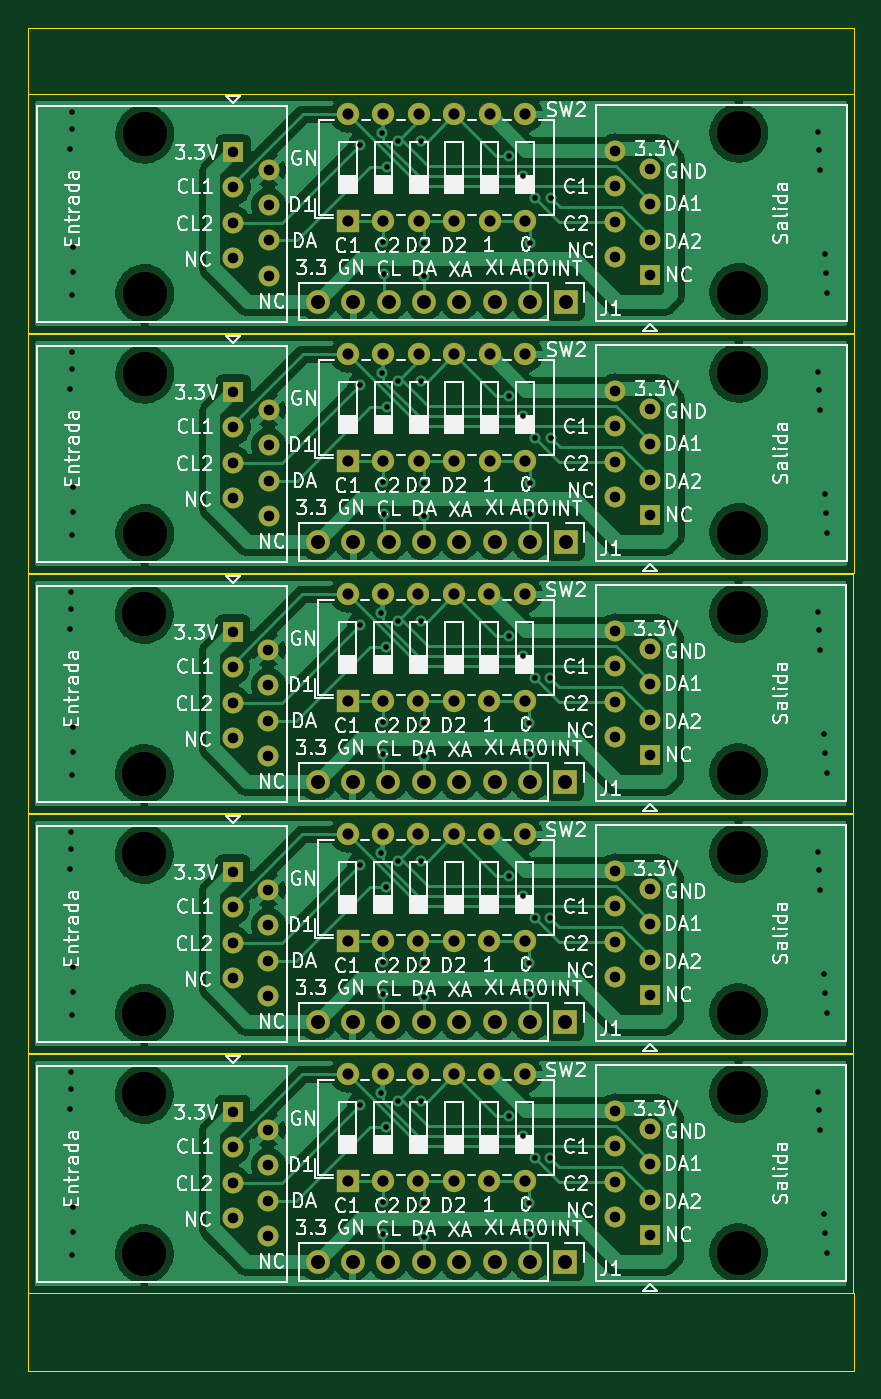
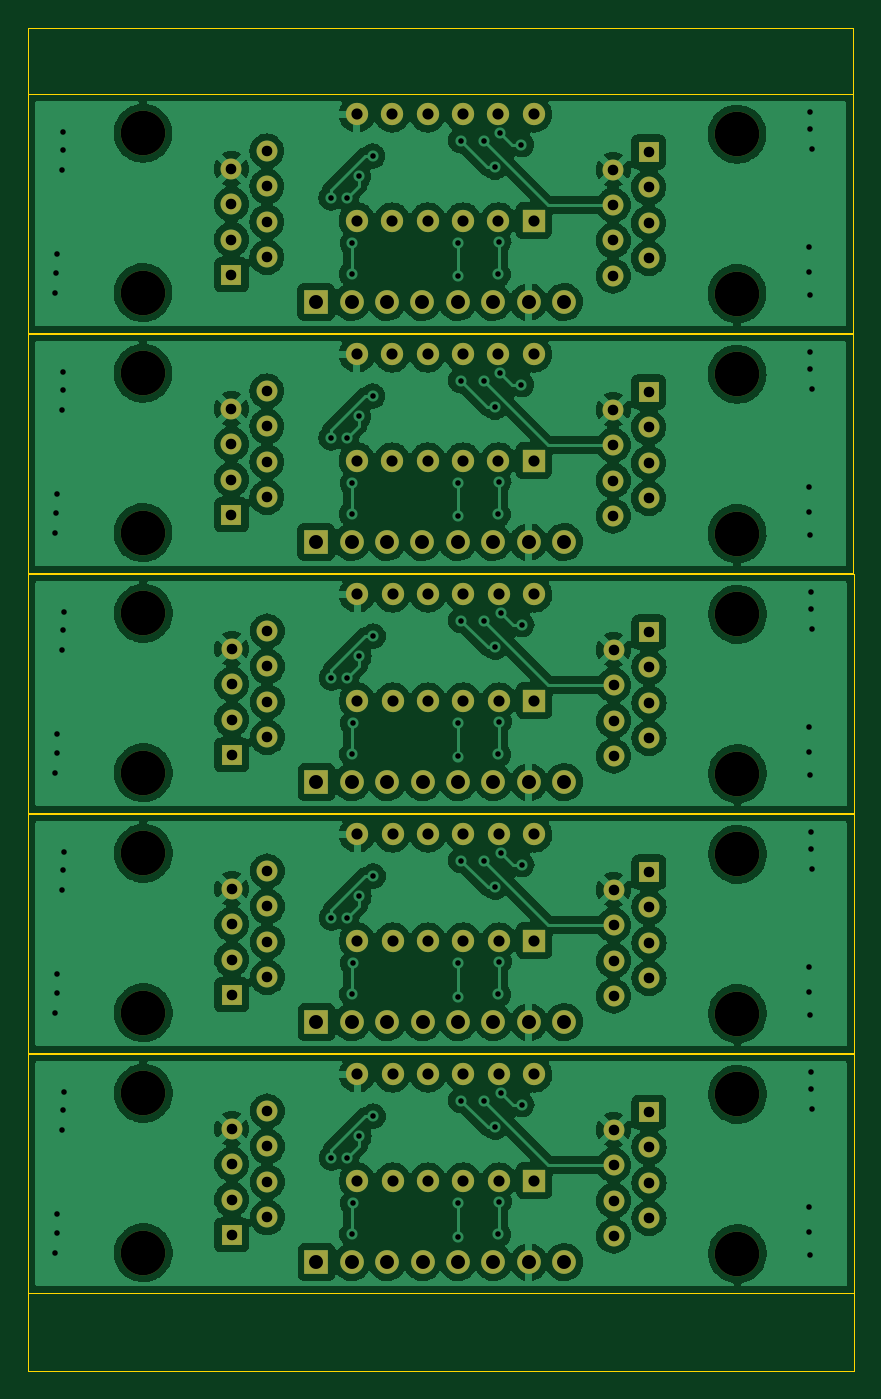
Circuit board: 11 layer files. Board 59.3 x 96.4 mm.
- bottom_copper: modulo_tercera-B_Cu.gbr (386045 bytes)
- bottom_mask: modulo_tercera-B_Mask.gbr (6207 bytes)
- paste: modulo_tercera-B_Paste.gbr (461 bytes)
- bottom_silk: modulo_tercera-B_Silkscreen.gbr (462 bytes)
- outline: modulo_tercera-Edge_Cuts.gbr (1883 bytes)
- top_copper: modulo_tercera-F_Cu.gbr (207363 bytes)
- top_mask: modulo_tercera-F_Mask.gbr (6207 bytes)
- paste: modulo_tercera-F_Paste.gbr (461 bytes)
- top_silk: modulo_tercera-F_Silkscreen.gbr (142782 bytes)
- drill: modulo_tercera-NPTH.drl (657 bytes)
- drill: modulo_tercera-PTH.drl (5034 bytes)

=== bottom_copper: modulo_tercera-B_Cu.gbr (386045 bytes, source omitted) ===
=== bottom_mask: modulo_tercera-B_Mask.gbr ===
%TF.GenerationSoftware,KiCad,Pcbnew,(6.0.1)*%
%TF.CreationDate,2022-05-22T10:13:31-05:00*%
%TF.ProjectId,modulo_tercera,6d6f6475-6c6f-45f7-9465-72636572612e,rev?*%
%TF.SameCoordinates,Original*%
%TF.FileFunction,Soldermask,Bot*%
%TF.FilePolarity,Negative*%
%FSLAX46Y46*%
G04 Gerber Fmt 4.6, Leading zero omitted, Abs format (unit mm)*
G04 Created by KiCad (PCBNEW (6.0.1)) date 2022-05-22 10:13:31*
%MOMM*%
%LPD*%
G01*
G04 APERTURE LIST*
%ADD10R,1.600000X1.600000*%
%ADD11O,1.600000X1.600000*%
%ADD12R,1.700000X1.700000*%
%ADD13O,1.700000X1.700000*%
%ADD14C,3.200000*%
%ADD15R,1.500000X1.500000*%
%ADD16C,1.500000*%
G04 APERTURE END LIST*
D10*
%TO.C,SW2*%
X84556600Y-102920800D03*
D11*
X87096600Y-102920800D03*
X89636600Y-102920800D03*
X92176600Y-102920800D03*
X94716600Y-102920800D03*
X97256600Y-102920800D03*
X97256600Y-95300800D03*
X94716600Y-95300800D03*
X92176600Y-95300800D03*
X89636600Y-95300800D03*
X87096600Y-95300800D03*
X84556600Y-95300800D03*
%TD*%
D12*
%TO.C,J1*%
X100202957Y-74320400D03*
D13*
X97662957Y-74320400D03*
X95122957Y-74320400D03*
X92582957Y-74320400D03*
X90042957Y-74320400D03*
X87502957Y-74320400D03*
X84962957Y-74320400D03*
X82422957Y-74320400D03*
%TD*%
D14*
%TO.C,Entrada*%
X69971600Y-90943283D03*
X69971600Y-79513283D03*
D15*
X76321600Y-80783283D03*
D16*
X78861600Y-82053283D03*
X76321600Y-83323283D03*
X78861600Y-84593283D03*
X76321600Y-85863283D03*
X78861600Y-87133283D03*
X76321600Y-88403283D03*
X78861600Y-89673283D03*
%TD*%
D10*
%TO.C,SW2*%
X84581957Y-68478400D03*
D11*
X87121957Y-68478400D03*
X89661957Y-68478400D03*
X92201957Y-68478400D03*
X94741957Y-68478400D03*
X97281957Y-68478400D03*
X97281957Y-60858400D03*
X94741957Y-60858400D03*
X92201957Y-60858400D03*
X89661957Y-60858400D03*
X87121957Y-60858400D03*
X84581957Y-60858400D03*
%TD*%
D10*
%TO.C,SW2*%
X84556600Y-120142000D03*
D11*
X87096600Y-120142000D03*
X89636600Y-120142000D03*
X92176600Y-120142000D03*
X94716600Y-120142000D03*
X97256600Y-120142000D03*
X97256600Y-112522000D03*
X94716600Y-112522000D03*
X92176600Y-112522000D03*
X89636600Y-112522000D03*
X87096600Y-112522000D03*
X84556600Y-112522000D03*
%TD*%
D14*
%TO.C,Salida*%
X112603600Y-79442283D03*
X112603600Y-90872283D03*
D15*
X106253600Y-89602283D03*
D16*
X103713600Y-88332283D03*
X106253600Y-87062283D03*
X103713600Y-85792283D03*
X106253600Y-84522283D03*
X103713600Y-83252283D03*
X106253600Y-81982283D03*
X103713600Y-80712283D03*
%TD*%
D14*
%TO.C,Entrada*%
X69971600Y-113954500D03*
X69971600Y-125384500D03*
D15*
X76321600Y-115224500D03*
D16*
X78861600Y-116494500D03*
X76321600Y-117764500D03*
X78861600Y-119034500D03*
X76321600Y-120304500D03*
X78861600Y-121574500D03*
X76321600Y-122844500D03*
X78861600Y-124114500D03*
%TD*%
D12*
%TO.C,J1*%
X100177600Y-91542783D03*
D13*
X97637600Y-91542783D03*
X95097600Y-91542783D03*
X92557600Y-91542783D03*
X90017600Y-91542783D03*
X87477600Y-91542783D03*
X84937600Y-91542783D03*
X82397600Y-91542783D03*
%TD*%
D14*
%TO.C,Entrada*%
X69996957Y-62290900D03*
X69996957Y-73720900D03*
D15*
X76346957Y-63560900D03*
D16*
X78886957Y-64830900D03*
X76346957Y-66100900D03*
X78886957Y-67370900D03*
X76346957Y-68640900D03*
X78886957Y-69910900D03*
X76346957Y-71180900D03*
X78886957Y-72450900D03*
%TD*%
D14*
%TO.C,Entrada*%
X69971600Y-96733300D03*
X69971600Y-108163300D03*
D15*
X76321600Y-98003300D03*
D16*
X78861600Y-99273300D03*
X76321600Y-100543300D03*
X78861600Y-101813300D03*
X76321600Y-103083300D03*
X78861600Y-104353300D03*
X76321600Y-105623300D03*
X78861600Y-106893300D03*
%TD*%
D12*
%TO.C,J1*%
X100177600Y-108762800D03*
D13*
X97637600Y-108762800D03*
X95097600Y-108762800D03*
X92557600Y-108762800D03*
X90017600Y-108762800D03*
X87477600Y-108762800D03*
X84937600Y-108762800D03*
X82397600Y-108762800D03*
%TD*%
D12*
%TO.C,J1*%
X100177600Y-125984000D03*
D13*
X97637600Y-125984000D03*
X95097600Y-125984000D03*
X92557600Y-125984000D03*
X90017600Y-125984000D03*
X87477600Y-125984000D03*
X84937600Y-125984000D03*
X82397600Y-125984000D03*
%TD*%
D14*
%TO.C,Salida*%
X112629000Y-56428700D03*
X112629000Y-44998700D03*
D15*
X106279000Y-55158700D03*
D16*
X103739000Y-53888700D03*
X106279000Y-52618700D03*
X103739000Y-51348700D03*
X106279000Y-50078700D03*
X103739000Y-48808700D03*
X106279000Y-47538700D03*
X103739000Y-46268700D03*
%TD*%
D14*
%TO.C,Salida*%
X112603600Y-96662300D03*
X112603600Y-108092300D03*
D15*
X106253600Y-106822300D03*
D16*
X103713600Y-105552300D03*
X106253600Y-104282300D03*
X103713600Y-103012300D03*
X106253600Y-101742300D03*
X103713600Y-100472300D03*
X106253600Y-99202300D03*
X103713600Y-97932300D03*
%TD*%
D14*
%TO.C,Salida*%
X112603600Y-113883500D03*
X112603600Y-125313500D03*
D15*
X106253600Y-124043500D03*
D16*
X103713600Y-122773500D03*
X106253600Y-121503500D03*
X103713600Y-120233500D03*
X106253600Y-118963500D03*
X103713600Y-117693500D03*
X106253600Y-116423500D03*
X103713600Y-115153500D03*
%TD*%
D14*
%TO.C,Entrada*%
X69997000Y-45069700D03*
X69997000Y-56499700D03*
D15*
X76347000Y-46339700D03*
D16*
X78887000Y-47609700D03*
X76347000Y-48879700D03*
X78887000Y-50149700D03*
X76347000Y-51419700D03*
X78887000Y-52689700D03*
X76347000Y-53959700D03*
X78887000Y-55229700D03*
%TD*%
D10*
%TO.C,SW2*%
X84556600Y-85700783D03*
D11*
X87096600Y-85700783D03*
X89636600Y-85700783D03*
X92176600Y-85700783D03*
X94716600Y-85700783D03*
X97256600Y-85700783D03*
X97256600Y-78080783D03*
X94716600Y-78080783D03*
X92176600Y-78080783D03*
X89636600Y-78080783D03*
X87096600Y-78080783D03*
X84556600Y-78080783D03*
%TD*%
D12*
%TO.C,J1*%
X100203000Y-57099200D03*
D13*
X97663000Y-57099200D03*
X95123000Y-57099200D03*
X92583000Y-57099200D03*
X90043000Y-57099200D03*
X87503000Y-57099200D03*
X84963000Y-57099200D03*
X82423000Y-57099200D03*
%TD*%
D10*
%TO.C,SW2*%
X84582000Y-51257200D03*
D11*
X87122000Y-51257200D03*
X89662000Y-51257200D03*
X92202000Y-51257200D03*
X94742000Y-51257200D03*
X97282000Y-51257200D03*
X97282000Y-43637200D03*
X94742000Y-43637200D03*
X92202000Y-43637200D03*
X89662000Y-43637200D03*
X87122000Y-43637200D03*
X84582000Y-43637200D03*
%TD*%
D14*
%TO.C,Salida*%
X112628957Y-62219900D03*
X112628957Y-73649900D03*
D15*
X106278957Y-72379900D03*
D16*
X103738957Y-71109900D03*
X106278957Y-69839900D03*
X103738957Y-68569900D03*
X106278957Y-67299900D03*
X103738957Y-66029900D03*
X106278957Y-64759900D03*
X103738957Y-63489900D03*
%TD*%
M02*

=== paste: modulo_tercera-B_Paste.gbr ===
%TF.GenerationSoftware,KiCad,Pcbnew,(6.0.1)*%
%TF.CreationDate,2022-05-22T10:13:31-05:00*%
%TF.ProjectId,modulo_tercera,6d6f6475-6c6f-45f7-9465-72636572612e,rev?*%
%TF.SameCoordinates,Original*%
%TF.FileFunction,Paste,Bot*%
%TF.FilePolarity,Positive*%
%FSLAX46Y46*%
G04 Gerber Fmt 4.6, Leading zero omitted, Abs format (unit mm)*
G04 Created by KiCad (PCBNEW (6.0.1)) date 2022-05-22 10:13:31*
%MOMM*%
%LPD*%
G01*
G04 APERTURE LIST*
G04 APERTURE END LIST*
M02*

=== bottom_silk: modulo_tercera-B_Silkscreen.gbr ===
%TF.GenerationSoftware,KiCad,Pcbnew,(6.0.1)*%
%TF.CreationDate,2022-05-22T10:13:31-05:00*%
%TF.ProjectId,modulo_tercera,6d6f6475-6c6f-45f7-9465-72636572612e,rev?*%
%TF.SameCoordinates,Original*%
%TF.FileFunction,Legend,Bot*%
%TF.FilePolarity,Positive*%
%FSLAX46Y46*%
G04 Gerber Fmt 4.6, Leading zero omitted, Abs format (unit mm)*
G04 Created by KiCad (PCBNEW (6.0.1)) date 2022-05-22 10:13:31*
%MOMM*%
%LPD*%
G01*
G04 APERTURE LIST*
G04 APERTURE END LIST*
M02*

=== outline: modulo_tercera-Edge_Cuts.gbr ===
%TF.GenerationSoftware,KiCad,Pcbnew,(6.0.1)*%
%TF.CreationDate,2022-05-22T10:13:31-05:00*%
%TF.ProjectId,modulo_tercera,6d6f6475-6c6f-45f7-9465-72636572612e,rev?*%
%TF.SameCoordinates,Original*%
%TF.FileFunction,Profile,NP*%
%FSLAX46Y46*%
G04 Gerber Fmt 4.6, Leading zero omitted, Abs format (unit mm)*
G04 Created by KiCad (PCBNEW (6.0.1)) date 2022-05-22 10:13:31*
%MOMM*%
%LPD*%
G01*
G04 APERTURE LIST*
%TA.AperFunction,Profile*%
%ADD10C,0.050000*%
%TD*%
G04 APERTURE END LIST*
D10*
X61645757Y-59385200D02*
X120878557Y-59385200D01*
X120878557Y-59385200D02*
X120878557Y-76555600D01*
X120878557Y-76555600D02*
X61645757Y-76555600D01*
X61645757Y-76555600D02*
X61645757Y-59385200D01*
X61645800Y-37436800D02*
X120878600Y-37436800D01*
X120878600Y-37436800D02*
X120878600Y-42164000D01*
X120878600Y-42164000D02*
X61645800Y-42164000D01*
X61645800Y-42164000D02*
X61645800Y-37436800D01*
X61620400Y-111048800D02*
X120853200Y-111048800D01*
X120853200Y-111048800D02*
X120853200Y-128219200D01*
X120853200Y-128219200D02*
X61620400Y-128219200D01*
X61620400Y-128219200D02*
X61620400Y-111048800D01*
X61620400Y-128219200D02*
X120878600Y-128219200D01*
X120878600Y-128219200D02*
X120878600Y-133810000D01*
X120878600Y-133810000D02*
X61620400Y-133810000D01*
X61620400Y-133810000D02*
X61620400Y-128219200D01*
X61620400Y-76607583D02*
X120853200Y-76607583D01*
X120853200Y-76607583D02*
X120853200Y-93777983D01*
X120853200Y-93777983D02*
X61620400Y-93777983D01*
X61620400Y-93777983D02*
X61620400Y-76607583D01*
X61620400Y-93827600D02*
X120853200Y-93827600D01*
X120853200Y-93827600D02*
X120853200Y-110998000D01*
X120853200Y-110998000D02*
X61620400Y-110998000D01*
X61620400Y-110998000D02*
X61620400Y-93827600D01*
X61645800Y-42164000D02*
X120878600Y-42164000D01*
X120878600Y-42164000D02*
X120878600Y-59334400D01*
X120878600Y-59334400D02*
X61645800Y-59334400D01*
X61645800Y-59334400D02*
X61645800Y-42164000D01*
M02*

=== top_copper: modulo_tercera-F_Cu.gbr (207363 bytes, source omitted) ===
=== top_mask: modulo_tercera-F_Mask.gbr ===
%TF.GenerationSoftware,KiCad,Pcbnew,(6.0.1)*%
%TF.CreationDate,2022-05-22T10:13:31-05:00*%
%TF.ProjectId,modulo_tercera,6d6f6475-6c6f-45f7-9465-72636572612e,rev?*%
%TF.SameCoordinates,Original*%
%TF.FileFunction,Soldermask,Top*%
%TF.FilePolarity,Negative*%
%FSLAX46Y46*%
G04 Gerber Fmt 4.6, Leading zero omitted, Abs format (unit mm)*
G04 Created by KiCad (PCBNEW (6.0.1)) date 2022-05-22 10:13:31*
%MOMM*%
%LPD*%
G01*
G04 APERTURE LIST*
%ADD10R,1.600000X1.600000*%
%ADD11O,1.600000X1.600000*%
%ADD12R,1.700000X1.700000*%
%ADD13O,1.700000X1.700000*%
%ADD14C,3.200000*%
%ADD15R,1.500000X1.500000*%
%ADD16C,1.500000*%
G04 APERTURE END LIST*
D10*
%TO.C,SW2*%
X84556600Y-102920800D03*
D11*
X87096600Y-102920800D03*
X89636600Y-102920800D03*
X92176600Y-102920800D03*
X94716600Y-102920800D03*
X97256600Y-102920800D03*
X97256600Y-95300800D03*
X94716600Y-95300800D03*
X92176600Y-95300800D03*
X89636600Y-95300800D03*
X87096600Y-95300800D03*
X84556600Y-95300800D03*
%TD*%
D12*
%TO.C,J1*%
X100202957Y-74320400D03*
D13*
X97662957Y-74320400D03*
X95122957Y-74320400D03*
X92582957Y-74320400D03*
X90042957Y-74320400D03*
X87502957Y-74320400D03*
X84962957Y-74320400D03*
X82422957Y-74320400D03*
%TD*%
D14*
%TO.C,Entrada*%
X69971600Y-90943283D03*
X69971600Y-79513283D03*
D15*
X76321600Y-80783283D03*
D16*
X78861600Y-82053283D03*
X76321600Y-83323283D03*
X78861600Y-84593283D03*
X76321600Y-85863283D03*
X78861600Y-87133283D03*
X76321600Y-88403283D03*
X78861600Y-89673283D03*
%TD*%
D10*
%TO.C,SW2*%
X84581957Y-68478400D03*
D11*
X87121957Y-68478400D03*
X89661957Y-68478400D03*
X92201957Y-68478400D03*
X94741957Y-68478400D03*
X97281957Y-68478400D03*
X97281957Y-60858400D03*
X94741957Y-60858400D03*
X92201957Y-60858400D03*
X89661957Y-60858400D03*
X87121957Y-60858400D03*
X84581957Y-60858400D03*
%TD*%
D10*
%TO.C,SW2*%
X84556600Y-120142000D03*
D11*
X87096600Y-120142000D03*
X89636600Y-120142000D03*
X92176600Y-120142000D03*
X94716600Y-120142000D03*
X97256600Y-120142000D03*
X97256600Y-112522000D03*
X94716600Y-112522000D03*
X92176600Y-112522000D03*
X89636600Y-112522000D03*
X87096600Y-112522000D03*
X84556600Y-112522000D03*
%TD*%
D14*
%TO.C,Salida*%
X112603600Y-79442283D03*
X112603600Y-90872283D03*
D15*
X106253600Y-89602283D03*
D16*
X103713600Y-88332283D03*
X106253600Y-87062283D03*
X103713600Y-85792283D03*
X106253600Y-84522283D03*
X103713600Y-83252283D03*
X106253600Y-81982283D03*
X103713600Y-80712283D03*
%TD*%
D14*
%TO.C,Entrada*%
X69971600Y-113954500D03*
X69971600Y-125384500D03*
D15*
X76321600Y-115224500D03*
D16*
X78861600Y-116494500D03*
X76321600Y-117764500D03*
X78861600Y-119034500D03*
X76321600Y-120304500D03*
X78861600Y-121574500D03*
X76321600Y-122844500D03*
X78861600Y-124114500D03*
%TD*%
D12*
%TO.C,J1*%
X100177600Y-91542783D03*
D13*
X97637600Y-91542783D03*
X95097600Y-91542783D03*
X92557600Y-91542783D03*
X90017600Y-91542783D03*
X87477600Y-91542783D03*
X84937600Y-91542783D03*
X82397600Y-91542783D03*
%TD*%
D14*
%TO.C,Entrada*%
X69996957Y-62290900D03*
X69996957Y-73720900D03*
D15*
X76346957Y-63560900D03*
D16*
X78886957Y-64830900D03*
X76346957Y-66100900D03*
X78886957Y-67370900D03*
X76346957Y-68640900D03*
X78886957Y-69910900D03*
X76346957Y-71180900D03*
X78886957Y-72450900D03*
%TD*%
D14*
%TO.C,Entrada*%
X69971600Y-96733300D03*
X69971600Y-108163300D03*
D15*
X76321600Y-98003300D03*
D16*
X78861600Y-99273300D03*
X76321600Y-100543300D03*
X78861600Y-101813300D03*
X76321600Y-103083300D03*
X78861600Y-104353300D03*
X76321600Y-105623300D03*
X78861600Y-106893300D03*
%TD*%
D12*
%TO.C,J1*%
X100177600Y-108762800D03*
D13*
X97637600Y-108762800D03*
X95097600Y-108762800D03*
X92557600Y-108762800D03*
X90017600Y-108762800D03*
X87477600Y-108762800D03*
X84937600Y-108762800D03*
X82397600Y-108762800D03*
%TD*%
D12*
%TO.C,J1*%
X100177600Y-125984000D03*
D13*
X97637600Y-125984000D03*
X95097600Y-125984000D03*
X92557600Y-125984000D03*
X90017600Y-125984000D03*
X87477600Y-125984000D03*
X84937600Y-125984000D03*
X82397600Y-125984000D03*
%TD*%
D14*
%TO.C,Salida*%
X112629000Y-56428700D03*
X112629000Y-44998700D03*
D15*
X106279000Y-55158700D03*
D16*
X103739000Y-53888700D03*
X106279000Y-52618700D03*
X103739000Y-51348700D03*
X106279000Y-50078700D03*
X103739000Y-48808700D03*
X106279000Y-47538700D03*
X103739000Y-46268700D03*
%TD*%
D14*
%TO.C,Salida*%
X112603600Y-96662300D03*
X112603600Y-108092300D03*
D15*
X106253600Y-106822300D03*
D16*
X103713600Y-105552300D03*
X106253600Y-104282300D03*
X103713600Y-103012300D03*
X106253600Y-101742300D03*
X103713600Y-100472300D03*
X106253600Y-99202300D03*
X103713600Y-97932300D03*
%TD*%
D14*
%TO.C,Salida*%
X112603600Y-113883500D03*
X112603600Y-125313500D03*
D15*
X106253600Y-124043500D03*
D16*
X103713600Y-122773500D03*
X106253600Y-121503500D03*
X103713600Y-120233500D03*
X106253600Y-118963500D03*
X103713600Y-117693500D03*
X106253600Y-116423500D03*
X103713600Y-115153500D03*
%TD*%
D14*
%TO.C,Entrada*%
X69997000Y-45069700D03*
X69997000Y-56499700D03*
D15*
X76347000Y-46339700D03*
D16*
X78887000Y-47609700D03*
X76347000Y-48879700D03*
X78887000Y-50149700D03*
X76347000Y-51419700D03*
X78887000Y-52689700D03*
X76347000Y-53959700D03*
X78887000Y-55229700D03*
%TD*%
D10*
%TO.C,SW2*%
X84556600Y-85700783D03*
D11*
X87096600Y-85700783D03*
X89636600Y-85700783D03*
X92176600Y-85700783D03*
X94716600Y-85700783D03*
X97256600Y-85700783D03*
X97256600Y-78080783D03*
X94716600Y-78080783D03*
X92176600Y-78080783D03*
X89636600Y-78080783D03*
X87096600Y-78080783D03*
X84556600Y-78080783D03*
%TD*%
D12*
%TO.C,J1*%
X100203000Y-57099200D03*
D13*
X97663000Y-57099200D03*
X95123000Y-57099200D03*
X92583000Y-57099200D03*
X90043000Y-57099200D03*
X87503000Y-57099200D03*
X84963000Y-57099200D03*
X82423000Y-57099200D03*
%TD*%
D10*
%TO.C,SW2*%
X84582000Y-51257200D03*
D11*
X87122000Y-51257200D03*
X89662000Y-51257200D03*
X92202000Y-51257200D03*
X94742000Y-51257200D03*
X97282000Y-51257200D03*
X97282000Y-43637200D03*
X94742000Y-43637200D03*
X92202000Y-43637200D03*
X89662000Y-43637200D03*
X87122000Y-43637200D03*
X84582000Y-43637200D03*
%TD*%
D14*
%TO.C,Salida*%
X112628957Y-62219900D03*
X112628957Y-73649900D03*
D15*
X106278957Y-72379900D03*
D16*
X103738957Y-71109900D03*
X106278957Y-69839900D03*
X103738957Y-68569900D03*
X106278957Y-67299900D03*
X103738957Y-66029900D03*
X106278957Y-64759900D03*
X103738957Y-63489900D03*
%TD*%
M02*

=== paste: modulo_tercera-F_Paste.gbr ===
%TF.GenerationSoftware,KiCad,Pcbnew,(6.0.1)*%
%TF.CreationDate,2022-05-22T10:13:31-05:00*%
%TF.ProjectId,modulo_tercera,6d6f6475-6c6f-45f7-9465-72636572612e,rev?*%
%TF.SameCoordinates,Original*%
%TF.FileFunction,Paste,Top*%
%TF.FilePolarity,Positive*%
%FSLAX46Y46*%
G04 Gerber Fmt 4.6, Leading zero omitted, Abs format (unit mm)*
G04 Created by KiCad (PCBNEW (6.0.1)) date 2022-05-22 10:13:31*
%MOMM*%
%LPD*%
G01*
G04 APERTURE LIST*
G04 APERTURE END LIST*
M02*

=== top_silk: modulo_tercera-F_Silkscreen.gbr (142782 bytes, source omitted) ===
=== drill: modulo_tercera-NPTH.drl ===
M48
; DRILL file {KiCad (6.0.1)} date Sun May 22 10:13:33 2022
; FORMAT={-:-/ absolute / inch / decimal}
; #@! TF.CreationDate,2022-05-22T10:13:33-05:00
; #@! TF.GenerationSoftware,Kicad,Pcbnew,(6.0.1)
; #@! TF.FileFunction,NonPlated,1,2,NPTH
FMAT,2
INCH
; #@! TA.AperFunction,NonPlated,NPTH,ComponentDrill
T1C0.1260
%
G90
G05
T1
X2.7548Y-3.1304
X2.7548Y-3.5804
X2.7548Y-3.8084
X2.7548Y-4.2584
X2.7548Y-4.4864
X2.7548Y-4.9364
X2.7558Y-2.4524
X2.7558Y-2.9024
X2.7558Y-1.7744
X2.7558Y-2.2244
X4.4332Y-3.1276
X4.4332Y-3.5776
X4.4332Y-3.8056
X4.4332Y-4.2556
X4.4332Y-4.4836
X4.4332Y-4.9336
X4.4342Y-2.4496
X4.4342Y-2.8996
X4.4342Y-1.7716
X4.4342Y-2.2216
T0
M30

=== drill: modulo_tercera-PTH.drl ===
M48
; DRILL file {KiCad (6.0.1)} date Sun May 22 10:13:33 2022
; FORMAT={-:-/ absolute / inch / decimal}
; #@! TF.CreationDate,2022-05-22T10:13:33-05:00
; #@! TF.GenerationSoftware,Kicad,Pcbnew,(6.0.1)
; #@! TF.FileFunction,Plated,1,2,PTH
FMAT,2
INCH
; #@! TA.AperFunction,Plated,PTH,ViaDrill
T1C0.0157
; #@! TA.AperFunction,Plated,PTH,ComponentDrill
T2C0.0299
; #@! TA.AperFunction,Plated,PTH,ComponentDrill
T3C0.0315
; #@! TA.AperFunction,Plated,PTH,ComponentDrill
T4C0.0394
%
G90
G05
T1
X2.544Y-3.172
X2.544Y-3.85
X2.544Y-4.528
X2.545Y-2.494
X2.545Y-1.816
X2.548Y-3.068
X2.548Y-3.116
X2.548Y-3.746
X2.548Y-3.794
X2.548Y-4.424
X2.548Y-4.472
X2.549Y-2.39
X2.549Y-2.438
X2.549Y-1.712
X2.549Y-1.76
X2.55Y-3.584
X2.55Y-4.262
X2.55Y-4.94
X2.551Y-2.906
X2.551Y-2.228
X2.552Y-3.448
X2.552Y-3.518
X2.552Y-4.126
X2.552Y-4.196
X2.552Y-4.804
X2.552Y-4.874
X2.553Y-2.77
X2.553Y-2.84
X2.553Y-2.092
X2.553Y-2.162
X3.364Y-3.16
X3.364Y-3.838
X3.364Y-4.516
X3.365Y-2.482
X3.365Y-1.804
X3.424Y-3.126
X3.424Y-3.804
X3.424Y-4.482
X3.425Y-2.448
X3.425Y-1.77
X3.428Y-3.434
X3.428Y-4.112
X3.428Y-4.79
X3.429Y-2.756
X3.429Y-2.078
X3.43Y-3.526
X3.43Y-4.204
X3.43Y-4.882
X3.431Y-2.848
X3.431Y-2.17
X3.4383Y-3.2237
X3.4383Y-3.9017
X3.4383Y-4.5797
X3.4393Y-2.5457
X3.4393Y-1.8677
X3.4702Y-3.1499
X3.4702Y-3.8278
X3.4702Y-4.5058
X3.4712Y-2.4718
X3.4712Y-1.7938
X3.536Y-3.148
X3.536Y-3.826
X3.536Y-4.504
X3.537Y-2.47
X3.537Y-1.792
X3.544Y-3.4388
X3.544Y-3.532
X3.544Y-4.1167
X3.544Y-4.21
X3.544Y-4.7947
X3.544Y-4.888
X3.545Y-2.7607
X3.545Y-2.854
X3.545Y-2.0827
X3.545Y-2.176
X3.784Y-3.192
X3.784Y-3.87
X3.784Y-4.548
X3.785Y-2.514
X3.785Y-1.836
X3.824Y-3.2491
X3.824Y-3.9271
X3.824Y-4.6051
X3.825Y-2.5711
X3.825Y-1.8931
X3.842Y-3.438
X3.842Y-4.116
X3.842Y-4.794
X3.843Y-2.76
X3.843Y-2.082
X3.844Y-3.5253
X3.844Y-4.2033
X3.844Y-4.8813
X3.845Y-2.8473
X3.845Y-2.1693
X3.858Y-3.31
X3.858Y-3.988
X3.858Y-4.666
X3.859Y-2.632
X3.859Y-1.954
X3.902Y-3.31
X3.902Y-3.988
X3.902Y-4.666
X3.903Y-2.632
X3.903Y-1.954
X4.658Y-3.124
X4.658Y-3.802
X4.658Y-4.48
X4.659Y-2.446
X4.659Y-1.768
X4.66Y-3.176
X4.66Y-3.854
X4.66Y-4.532
X4.661Y-2.498
X4.661Y-1.82
X4.662Y-3.232
X4.662Y-3.91
X4.662Y-4.588
X4.663Y-2.554
X4.663Y-1.876
X4.676Y-3.468
X4.676Y-4.146
X4.676Y-4.824
X4.677Y-2.79
X4.677Y-2.112
X4.678Y-3.522
X4.678Y-4.2
X4.678Y-4.878
X4.679Y-2.844
X4.679Y-2.166
X4.682Y-3.578
X4.682Y-4.256
X4.682Y-4.934
X4.683Y-2.9
X4.683Y-2.222
T2
X3.0048Y-3.1804
X3.0048Y-3.2804
X3.0048Y-3.3804
X3.0048Y-3.4804
X3.0048Y-3.8584
X3.0048Y-3.9584
X3.0048Y-4.0584
X3.0048Y-4.1584
X3.0048Y-4.5364
X3.0048Y-4.6364
X3.0048Y-4.7364
X3.0048Y-4.8364
X3.0058Y-2.5024
X3.0058Y-2.6024
X3.0058Y-2.7024
X3.0058Y-2.8024
X3.0058Y-1.8244
X3.0058Y-1.9244
X3.0058Y-2.0244
X3.0058Y-2.1244
X3.1048Y-3.2304
X3.1048Y-3.3304
X3.1048Y-3.4304
X3.1048Y-3.5304
X3.1048Y-3.9084
X3.1048Y-4.0084
X3.1048Y-4.1084
X3.1048Y-4.2084
X3.1048Y-4.5864
X3.1048Y-4.6864
X3.1048Y-4.7864
X3.1048Y-4.8864
X3.1058Y-2.5524
X3.1058Y-2.6524
X3.1058Y-2.7524
X3.1058Y-2.8524
X3.1058Y-1.8744
X3.1058Y-1.9744
X3.1058Y-2.0744
X3.1058Y-2.1744
X4.0832Y-3.1776
X4.0832Y-3.2776
X4.0832Y-3.3776
X4.0832Y-3.4776
X4.0832Y-3.8556
X4.0832Y-3.9556
X4.0832Y-4.0556
X4.0832Y-4.1556
X4.0832Y-4.5336
X4.0832Y-4.6336
X4.0832Y-4.7336
X4.0832Y-4.8336
X4.0842Y-2.4996
X4.0842Y-2.5996
X4.0842Y-2.6996
X4.0842Y-2.7996
X4.0842Y-1.8216
X4.0842Y-1.9216
X4.0842Y-2.0216
X4.0842Y-2.1216
X4.1832Y-3.2276
X4.1832Y-3.3276
X4.1832Y-3.4276
X4.1832Y-3.5276
X4.1832Y-3.9056
X4.1832Y-4.0056
X4.1832Y-4.1056
X4.1832Y-4.2056
X4.1832Y-4.5836
X4.1832Y-4.6836
X4.1832Y-4.7836
X4.1832Y-4.8836
X4.1842Y-2.5496
X4.1842Y-2.6496
X4.1842Y-2.7496
X4.1842Y-2.8496
X4.1842Y-1.8716
X4.1842Y-1.9716
X4.1842Y-2.0716
X4.1842Y-2.1716
T3
X3.329Y-3.074
X3.329Y-3.374
X3.329Y-3.752
X3.329Y-4.052
X3.329Y-4.43
X3.329Y-4.73
X3.33Y-2.396
X3.33Y-2.696
X3.33Y-1.718
X3.33Y-2.018
X3.429Y-3.074
X3.429Y-3.374
X3.429Y-3.752
X3.429Y-4.052
X3.429Y-4.43
X3.429Y-4.73
X3.43Y-2.396
X3.43Y-2.696
X3.43Y-1.718
X3.43Y-2.018
X3.529Y-3.074
X3.529Y-3.374
X3.529Y-3.752
X3.529Y-4.052
X3.529Y-4.43
X3.529Y-4.73
X3.53Y-2.396
X3.53Y-2.696
X3.53Y-1.718
X3.53Y-2.018
X3.629Y-3.074
X3.629Y-3.374
X3.629Y-3.752
X3.629Y-4.052
X3.629Y-4.43
X3.629Y-4.73
X3.63Y-2.396
X3.63Y-2.696
X3.63Y-1.718
X3.63Y-2.018
X3.729Y-3.074
X3.729Y-3.374
X3.729Y-3.752
X3.729Y-4.052
X3.729Y-4.43
X3.729Y-4.73
X3.73Y-2.396
X3.73Y-2.696
X3.73Y-1.718
X3.73Y-2.018
X3.829Y-3.074
X3.829Y-3.374
X3.829Y-3.752
X3.829Y-4.052
X3.829Y-4.43
X3.829Y-4.73
X3.83Y-2.396
X3.83Y-2.696
X3.83Y-1.718
X3.83Y-2.018
T4
X3.244Y-3.604
X3.244Y-4.282
X3.244Y-4.96
X3.245Y-2.926
X3.245Y-2.248
X3.344Y-3.604
X3.344Y-4.282
X3.344Y-4.96
X3.345Y-2.926
X3.345Y-2.248
X3.444Y-3.604
X3.444Y-4.282
X3.444Y-4.96
X3.445Y-2.926
X3.445Y-2.248
X3.544Y-3.604
X3.544Y-4.282
X3.544Y-4.96
X3.545Y-2.926
X3.545Y-2.248
X3.644Y-3.604
X3.644Y-4.282
X3.644Y-4.96
X3.645Y-2.926
X3.645Y-2.248
X3.744Y-3.604
X3.744Y-4.282
X3.744Y-4.96
X3.745Y-2.926
X3.745Y-2.248
X3.844Y-3.604
X3.844Y-4.282
X3.844Y-4.96
X3.845Y-2.926
X3.845Y-2.248
X3.944Y-3.604
X3.944Y-4.282
X3.944Y-4.96
X3.945Y-2.926
X3.945Y-2.248
T0
M30

